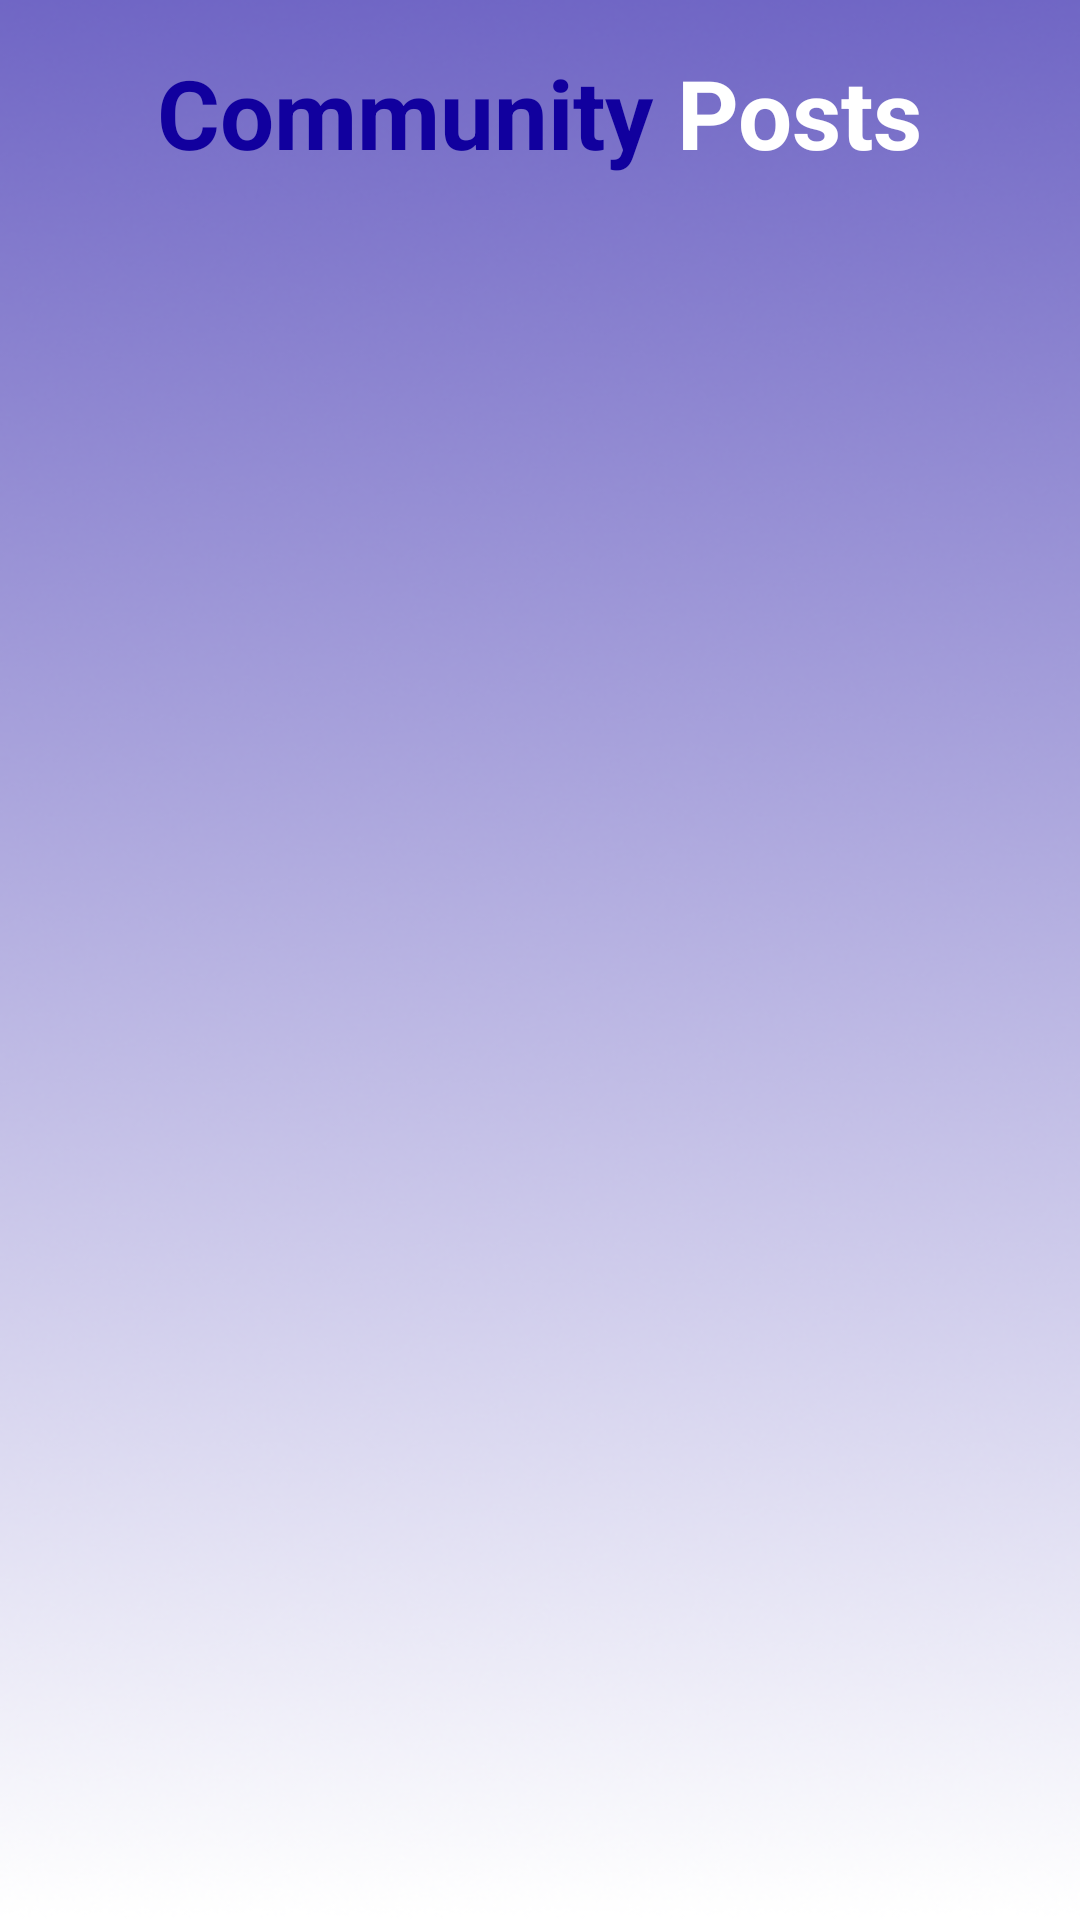

Reconstruct the res/layout file that produces this screen, plus the resources it refers to.
<!-- AndroidManifest.xml: application theme Theme.Cura -->
<!-- res/layout/fragment_social.xml -->
<androidx.constraintlayout.widget.ConstraintLayout xmlns:android="http://schemas.android.com/apk/res/android"
    xmlns:app="http://schemas.android.com/apk/res-auto"
    xmlns:tools="http://schemas.android.com/tools"
    android:layout_width="match_parent"
    android:layout_height="match_parent">

    <LinearLayout
        android:id="@+id/communityLinearLayout"
        android:layout_width="wrap_content"
        android:layout_height="wrap_content"
        android:layout_marginTop="16dp"
        app:layout_constraintEnd_toEndOf="parent"
        app:layout_constraintStart_toStartOf="parent"
        app:layout_constraintTop_toTopOf="parent">

        
        <TextView
            android:id="@+id/communityPostsTitle"
            android:layout_width="wrap_content"
            android:layout_height="wrap_content"
            android:text="Community "
            android:textColor="#11009E"
            android:textSize="32sp"
            android:textStyle="bold" />

        

        <TextView
            android:id="@+id/communityPostsTitle2"
            android:layout_width="wrap_content"
            android:layout_height="wrap_content"
            android:text="Posts"

            android:textColor="@color/white"
            android:textSize="32sp"
            android:textStyle="bold" />
    </LinearLayout>

    <androidx.recyclerview.widget.RecyclerView
        android:id="@+id/postsRecyclerView"
        android:layout_margin="16dp"
        android:layout_width="0dp"
        android:layout_height="0dp"
        android:orientation="vertical"
        app:layout_constraintBottom_toBottomOf="parent"
        app:layout_constraintEnd_toEndOf="parent"
        app:layout_constraintHorizontal_bias="0.5"
        app:layout_constraintStart_toStartOf="parent"
        app:layout_constraintTop_toBottomOf="@+id/communityLinearLayout" />

</androidx.constraintlayout.widget.ConstraintLayout>
<!-- resources referenced by this layout -->
<resources>
  <style name="Theme.Cura" parent="AppTheme" />
  <style name="AppTheme" parent="Theme.AppCompat.Light.NoActionBar">
          
          <item name="android:windowBackground">@drawable/gradient_bg</item>
          <item name="android:statusBarColor">#9747FF</item>
      </style>
  <!-- drawable gradient_bg: png bitmap (drawable, 149046 bytes) -->
  <!-- not gathered from this repository: default colours our renderer supplied (Android Studio template values) -->
  <color name="white">#FFFFFFFF</color>
</resources>
